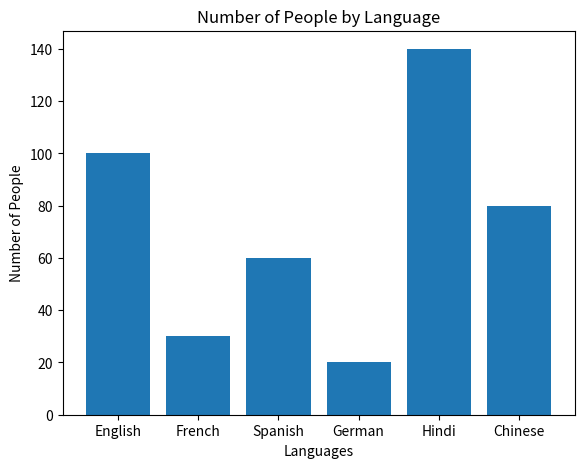
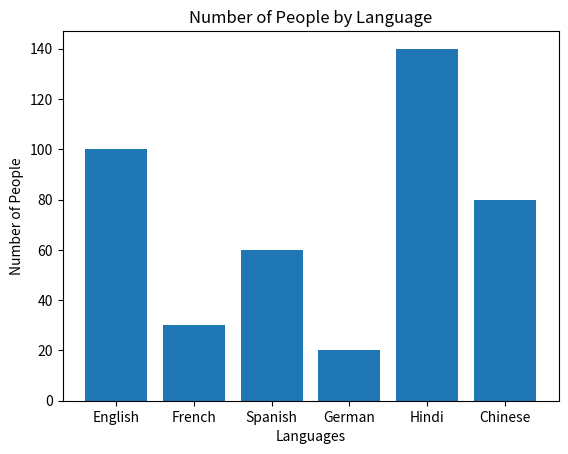

Here is the Python script that generated these plots, in order:
import matplotlib.pyplot as plt

# Bar Graph Plotting with fig.add_Axes
fig = plt.figure()
ax = fig.add_axes([0.1, 0.1, 0.8, 0.8])     # [left,bottom,width,height]
languages = ['English', 'French', 'Spanish', 'German', 'Hindi', 'Chinese']      # X-axis
num_of_people = [100, 30, 60, 20, 140, 80]              # Y-axis

ax.bar(languages, num_of_people)        # Plotting
plt.xlabel('Languages')                 # X label
plt.ylabel('Number of People')          # Y label
plt.title('Number of People by Language')       # Title

plt.show()          # shows the graph

# Bar Graph Plotting with plt.subplots()
fig, ax = plt.subplots()

languages = ['English', 'French', 'Spanish', 'German', 'Hindi', 'Chinese']      # X-axis
num_of_people = [100, 30, 60, 20, 140, 80]              # Y-axis

ax.bar(languages, num_of_people)        # Plotting
plt.xlabel('Languages')                 # X label
plt.ylabel('Number of People')          # Y label
plt.title('Number of People by Language')       # Title

plt.show()          # shows the graph